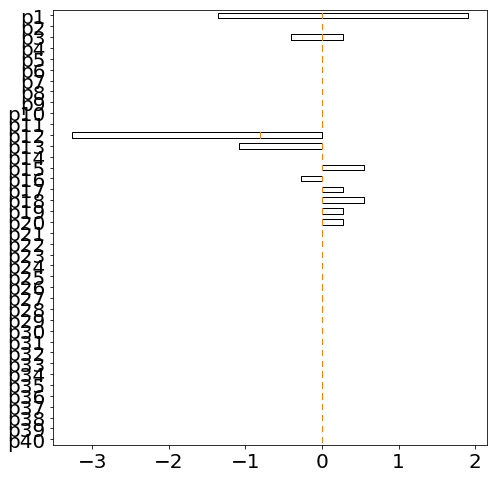

Source data for this figure (header and first rows):
0.000000000000000000e+00, 1.358946010687305472e+00, 3.533259627786986989e+00, -5.163994840611756842e+00, 3.261470425649540150e+00, 0.000000000000000000e+00, 5.435784042749116640e-01, 1.630735212824752534e+00, -6.251151649161598378e+00, 1.358946010687305472e+00, 0.000000000000000000e+00, 0.000000000000000000e+00, 0.000000000000000000e+00, 0.000000000000000000e+00, 0.000000000000000000e+00, 0.000000000000000000e+00, -8.153676064123938083e-01, -1.087156808549858411e+00, -2.174313617099681739e+00, -1.087156808549841092e+00, 0.000000000000000000e+00, -1.087156808549841092e+00, 2.989681223512057784e+00, -3.805048829924452036e+00
1.630735212824769853e+00, 4.348627234199362590e+00, 2.989681223512075547e+00, -4.892205638474292684e+00, 3.805048829924452036e+00, 5.435784042749292055e-01, 1.902524414962217358e+00, 1.358946010687305472e+00, -5.979362447024151095e+00, 1.630735212824770075e+00, 0.000000000000000000e+00, 0.000000000000000000e+00, 0.000000000000000000e+00, 0.000000000000000000e+00, 0.000000000000000000e+00, -8.153676064123760447e-01, -1.902524414962234678e+00, -1.087156808549840870e+00, -1.902524414962234678e+00, -1.358946010687305250e+00, -1.358946010687305250e+00, -3.261470425649540150e+00, 5.435784042749221889e+00, -3.261470425649540150e+00
4.348627234199380354e+00, 3.805048829924451148e+00, 3.533259627786986989e+00, -3.805048829924452036e+00, 0.000000000000000000e+00, 1.902524414962234900e+00, 1.630735212824770075e+00, 1.630735212824752534e+00, -3.805048829924452036e+00, 0.000000000000000000e+00, 0.000000000000000000e+00, 0.000000000000000000e+00, 0.000000000000000000e+00, 0.000000000000000000e+00, 0.000000000000000000e+00, -1.902524414962217136e+00, -1.630735212824770075e+00, -1.358946010687305694e+00, -2.174313617099681739e+00, 0.000000000000000000e+00, -3.533259627786986989e+00, -2.717892021374610945e+00, 5.163994840611756842e+00, -3.805048829924452036e+00
3.805048829924451148e+00, 4.348627234199362590e+00, 0.000000000000000000e+00, 0.000000000000000000e+00, 0.000000000000000000e+00, 1.630735212824769853e+00, 1.902524414962217358e+00, 0.000000000000000000e+00, 0.000000000000000000e+00, 0.000000000000000000e+00, 0.000000000000000000e+00, 0.000000000000000000e+00, 0.000000000000000000e+00, 0.000000000000000000e+00, 0.000000000000000000e+00, -1.630735212824769853e+00, -1.902524414962234678e+00, 0.000000000000000000e+00, 0.000000000000000000e+00, 0.000000000000000000e+00, -2.989681223512075547e+00, -3.261470425649540150e+00, 4.348627234199380354e+00, 0.000000000000000000e+00
4.620416436336826749e+00, 0.000000000000000000e+00, 0.000000000000000000e+00, 0.000000000000000000e+00, 0.000000000000000000e+00, 2.174313617099681295e+00, 0.000000000000000000e+00, 0.000000000000000000e+00, 0.000000000000000000e+00, 0.000000000000000000e+00, 0.000000000000000000e+00, 0.000000000000000000e+00, 0.000000000000000000e+00, 0.000000000000000000e+00, 0.000000000000000000e+00, -1.902524414962217136e+00, 0.000000000000000000e+00, 0.000000000000000000e+00, 0.000000000000000000e+00, 0.000000000000000000e+00, -3.533259627786986989e+00, 0.000000000000000000e+00, 0.000000000000000000e+00, 0.000000000000000000e+00
0.000000000000000000e+00, 0.000000000000000000e+00, 0.000000000000000000e+00, 0.000000000000000000e+00, 0.000000000000000000e+00, 0.000000000000000000e+00, 0.000000000000000000e+00, 0.000000000000000000e+00, 0.000000000000000000e+00, 0.000000000000000000e+00, 0.000000000000000000e+00, 0.000000000000000000e+00, 0.000000000000000000e+00, 0.000000000000000000e+00, 0.000000000000000000e+00, 0.000000000000000000e+00, 0.000000000000000000e+00, 0.000000000000000000e+00, 0.000000000000000000e+00, 0.000000000000000000e+00, 0.000000000000000000e+00, 0.000000000000000000e+00, 0.000000000000000000e+00, 0.000000000000000000e+00
0.000000000000000000e+00, 0.000000000000000000e+00, 0.000000000000000000e+00, 0.000000000000000000e+00, 0.000000000000000000e+00, 0.000000000000000000e+00, 0.000000000000000000e+00, 0.000000000000000000e+00, 0.000000000000000000e+00, 0.000000000000000000e+00, 0.000000000000000000e+00, 0.000000000000000000e+00, 0.000000000000000000e+00, 0.000000000000000000e+00, 0.000000000000000000e+00, 0.000000000000000000e+00, 0.000000000000000000e+00, 0.000000000000000000e+00, 0.000000000000000000e+00, 0.000000000000000000e+00, 0.000000000000000000e+00, 0.000000000000000000e+00, 0.000000000000000000e+00, 0.000000000000000000e+00
0.000000000000000000e+00, 0.000000000000000000e+00, 0.000000000000000000e+00, 0.000000000000000000e+00, 0.000000000000000000e+00, 0.000000000000000000e+00, 0.000000000000000000e+00, 0.000000000000000000e+00, 0.000000000000000000e+00, 0.000000000000000000e+00, 0.000000000000000000e+00, 0.000000000000000000e+00, 0.000000000000000000e+00, 0.000000000000000000e+00, 0.000000000000000000e+00, 0.000000000000000000e+00, 0.000000000000000000e+00, 0.000000000000000000e+00, 0.000000000000000000e+00, 0.000000000000000000e+00, 0.000000000000000000e+00, 0.000000000000000000e+00, 0.000000000000000000e+00, 0.000000000000000000e+00
0.000000000000000000e+00, 0.000000000000000000e+00, 0.000000000000000000e+00, 0.000000000000000000e+00, 0.000000000000000000e+00, 0.000000000000000000e+00, 0.000000000000000000e+00, 0.000000000000000000e+00, 0.000000000000000000e+00, 0.000000000000000000e+00, 0.000000000000000000e+00, 0.000000000000000000e+00, 0.000000000000000000e+00, 0.000000000000000000e+00, 0.000000000000000000e+00, 0.000000000000000000e+00, 0.000000000000000000e+00, 0.000000000000000000e+00, 0.000000000000000000e+00, 0.000000000000000000e+00, 0.000000000000000000e+00, 0.000000000000000000e+00, 0.000000000000000000e+00, 0.000000000000000000e+00
0.000000000000000000e+00, 0.000000000000000000e+00, 0.000000000000000000e+00, 0.000000000000000000e+00, 0.000000000000000000e+00, 0.000000000000000000e+00, 0.000000000000000000e+00, 0.000000000000000000e+00, 0.000000000000000000e+00, 0.000000000000000000e+00, 0.000000000000000000e+00, 0.000000000000000000e+00, 0.000000000000000000e+00, 0.000000000000000000e+00, 0.000000000000000000e+00, 0.000000000000000000e+00, 0.000000000000000000e+00, 0.000000000000000000e+00, 0.000000000000000000e+00, 0.000000000000000000e+00, 0.000000000000000000e+00, 0.000000000000000000e+00, 0.000000000000000000e+00, 0.000000000000000000e+00
0.000000000000000000e+00, 0.000000000000000000e+00, 0.000000000000000000e+00, 0.000000000000000000e+00, 0.000000000000000000e+00, 0.000000000000000000e+00, 0.000000000000000000e+00, 0.000000000000000000e+00, 0.000000000000000000e+00, 0.000000000000000000e+00, 0.000000000000000000e+00, 0.000000000000000000e+00, 0.000000000000000000e+00, 0.000000000000000000e+00, 0.000000000000000000e+00, 0.000000000000000000e+00, 0.000000000000000000e+00, 0.000000000000000000e+00, 0.000000000000000000e+00, 0.000000000000000000e+00, 0.000000000000000000e+00, 0.000000000000000000e+00, 0.000000000000000000e+00, 0.000000000000000000e+00
0.000000000000000000e+00, 0.000000000000000000e+00, 0.000000000000000000e+00, 0.000000000000000000e+00, 0.000000000000000000e+00, 0.000000000000000000e+00, 0.000000000000000000e+00, 0.000000000000000000e+00, 0.000000000000000000e+00, 0.000000000000000000e+00, 0.000000000000000000e+00, 0.000000000000000000e+00, 0.000000000000000000e+00, 0.000000000000000000e+00, 0.000000000000000000e+00, 0.000000000000000000e+00, 0.000000000000000000e+00, 0.000000000000000000e+00, 0.000000000000000000e+00, 0.000000000000000000e+00, 0.000000000000000000e+00, 0.000000000000000000e+00, 0.000000000000000000e+00, 0.000000000000000000e+00
0.000000000000000000e+00, 0.000000000000000000e+00, 0.000000000000000000e+00, 0.000000000000000000e+00, 0.000000000000000000e+00, 0.000000000000000000e+00, 0.000000000000000000e+00, 0.000000000000000000e+00, 0.000000000000000000e+00, 0.000000000000000000e+00, 0.000000000000000000e+00, 0.000000000000000000e+00, 0.000000000000000000e+00, 0.000000000000000000e+00, 0.000000000000000000e+00, 0.000000000000000000e+00, 0.000000000000000000e+00, 0.000000000000000000e+00, 0.000000000000000000e+00, 0.000000000000000000e+00, 0.000000000000000000e+00, 0.000000000000000000e+00, 0.000000000000000000e+00, 0.000000000000000000e+00
0.000000000000000000e+00, 0.000000000000000000e+00, 0.000000000000000000e+00, 0.000000000000000000e+00, 0.000000000000000000e+00, 0.000000000000000000e+00, 0.000000000000000000e+00, 0.000000000000000000e+00, 0.000000000000000000e+00, 0.000000000000000000e+00, 0.000000000000000000e+00, 0.000000000000000000e+00, 0.000000000000000000e+00, 0.000000000000000000e+00, 0.000000000000000000e+00, 0.000000000000000000e+00, 0.000000000000000000e+00, 0.000000000000000000e+00, 0.000000000000000000e+00, 0.000000000000000000e+00, 0.000000000000000000e+00, 0.000000000000000000e+00, 0.000000000000000000e+00, 0.000000000000000000e+00
0.000000000000000000e+00, 0.000000000000000000e+00, 0.000000000000000000e+00, 0.000000000000000000e+00, 0.000000000000000000e+00, 0.000000000000000000e+00, 0.000000000000000000e+00, 0.000000000000000000e+00, 0.000000000000000000e+00, 0.000000000000000000e+00, 0.000000000000000000e+00, 0.000000000000000000e+00, 0.000000000000000000e+00, 0.000000000000000000e+00, 0.000000000000000000e+00, 0.000000000000000000e+00, 0.000000000000000000e+00, 0.000000000000000000e+00, 0.000000000000000000e+00, 0.000000000000000000e+00, 0.000000000000000000e+00, 0.000000000000000000e+00, 0.000000000000000000e+00, 0.000000000000000000e+00
0.000000000000000000e+00, 0.000000000000000000e+00, 0.000000000000000000e+00, 0.000000000000000000e+00, 0.000000000000000000e+00, 0.000000000000000000e+00, 0.000000000000000000e+00, 0.000000000000000000e+00, 0.000000000000000000e+00, 0.000000000000000000e+00, 0.000000000000000000e+00, 0.000000000000000000e+00, 0.000000000000000000e+00, 0.000000000000000000e+00, 0.000000000000000000e+00, 0.000000000000000000e+00, 0.000000000000000000e+00, 0.000000000000000000e+00, 0.000000000000000000e+00, 0.000000000000000000e+00, 0.000000000000000000e+00, 0.000000000000000000e+00, 0.000000000000000000e+00, 0.000000000000000000e+00
0.000000000000000000e+00, 0.000000000000000000e+00, 0.000000000000000000e+00, 0.000000000000000000e+00, 0.000000000000000000e+00, 0.000000000000000000e+00, 0.000000000000000000e+00, 0.000000000000000000e+00, 0.000000000000000000e+00, 0.000000000000000000e+00, 0.000000000000000000e+00, 0.000000000000000000e+00, 0.000000000000000000e+00, 0.000000000000000000e+00, 0.000000000000000000e+00, 0.000000000000000000e+00, 0.000000000000000000e+00, 0.000000000000000000e+00, 0.000000000000000000e+00, 0.000000000000000000e+00, 0.000000000000000000e+00, 0.000000000000000000e+00, 0.000000000000000000e+00, 0.000000000000000000e+00
0.000000000000000000e+00, 0.000000000000000000e+00, 0.000000000000000000e+00, -2.717892021374470612e-01, 5.435784042749292055e-01, 0.000000000000000000e+00, 0.000000000000000000e+00, 0.000000000000000000e+00, -5.435784042749116640e-01, 2.717892021374646028e-01, 0.000000000000000000e+00, 0.000000000000000000e+00, 0.000000000000000000e+00, 0.000000000000000000e+00, 0.000000000000000000e+00, 0.000000000000000000e+00, 0.000000000000000000e+00, 0.000000000000000000e+00, 0.000000000000000000e+00, -2.717892021374472833e-01, 0.000000000000000000e+00, 0.000000000000000000e+00, 0.000000000000000000e+00, 0.000000000000000000e+00
0.000000000000000000e+00, 0.000000000000000000e+00, 5.435784042749290945e-01, -2.717892021374646028e-01, 0.000000000000000000e+00, 0.000000000000000000e+00, 0.000000000000000000e+00, 2.717892021374645473e-01, -2.717892021374646028e-01, 0.000000000000000000e+00, 0.000000000000000000e+00, 0.000000000000000000e+00, 0.000000000000000000e+00, 0.000000000000000000e+00, 0.000000000000000000e+00, 0.000000000000000000e+00, 0.000000000000000000e+00, 0.000000000000000000e+00, -2.717892021374646028e-01, 0.000000000000000000e+00, 0.000000000000000000e+00, 0.000000000000000000e+00, 2.717892021374645473e-01, -2.717892021374646028e-01
0.000000000000000000e+00, 2.717892021374643807e-01, 0.000000000000000000e+00, -2.717892021374470612e-01, 5.435784042749292055e-01, 0.000000000000000000e+00, 0.000000000000000000e+00, 0.000000000000000000e+00, -5.435784042749116640e-01, 2.717892021374646028e-01, 0.000000000000000000e+00, 0.000000000000000000e+00, 0.000000000000000000e+00, 0.000000000000000000e+00, 0.000000000000000000e+00, 0.000000000000000000e+00, -2.717892021374646028e-01, 0.000000000000000000e+00, 0.000000000000000000e+00, -2.717892021374472833e-01, 0.000000000000000000e+00, -5.435784042749292055e-01, 5.435784042749290945e-01, 0.000000000000000000e+00
2.717892021374641587e-01, 0.000000000000000000e+00, 5.435784042749290945e-01, -8.153676064123762668e-01, 2.717892021374646028e-01, 0.000000000000000000e+00, 0.000000000000000000e+00, 2.717892021374645473e-01, -8.153676064123762668e-01, 0.000000000000000000e+00, 0.000000000000000000e+00, 0.000000000000000000e+00, 0.000000000000000000e+00, 0.000000000000000000e+00, 0.000000000000000000e+00, -2.717892021374641587e-01, 0.000000000000000000e+00, -2.717892021374471168e-01, -2.717892021374646028e-01, 0.000000000000000000e+00, -5.435784042749114420e-01, 0.000000000000000000e+00, 2.717892021374645473e-01, -5.435784042749292055e-01
0.000000000000000000e+00, 5.435784042749116640e-01, 0.000000000000000000e+00, 0.000000000000000000e+00, -5.435784042749114420e-01, 0.000000000000000000e+00, 2.717892021374643807e-01, 0.000000000000000000e+00, 2.717892021374646028e-01, -2.717892021374472833e-01, 0.000000000000000000e+00, 0.000000000000000000e+00, 0.000000000000000000e+00, 0.000000000000000000e+00, 0.000000000000000000e+00, 0.000000000000000000e+00, -2.717892021374646028e-01, 0.000000000000000000e+00, 0.000000000000000000e+00, 2.717892021374646028e-01, 0.000000000000000000e+00, -5.435784042749292055e-01, 5.435784042749290945e-01, 0.000000000000000000e+00
5.435784042749292055e-01, 0.000000000000000000e+00, -5.435784042749290945e-01, 5.435784042749116640e-01, 0.000000000000000000e+00, 2.717892021374641587e-01, 0.000000000000000000e+00, -2.717892021374645473e-01, 5.435784042749116640e-01, 0.000000000000000000e+00, 0.000000000000000000e+00, 0.000000000000000000e+00, 0.000000000000000000e+00, 0.000000000000000000e+00, 0.000000000000000000e+00, -2.717892021374641587e-01, -2.717892021374646028e-01, 2.717892021374645473e-01, 2.717892021374646028e-01, 0.000000000000000000e+00, -5.435784042749114420e-01, -2.717892021374646028e-01, 0.000000000000000000e+00, 5.435784042749116640e-01
0.000000000000000000e+00, -8.153676064123938083e-01, 0.000000000000000000e+00, 0.000000000000000000e+00, 0.000000000000000000e+00, 0.000000000000000000e+00, -2.717892021374646028e-01, 0.000000000000000000e+00, -2.717892021374470612e-01, 0.000000000000000000e+00, 0.000000000000000000e+00, 0.000000000000000000e+00, 0.000000000000000000e+00, 0.000000000000000000e+00, 0.000000000000000000e+00, -2.717892021374641587e-01, 2.717892021374643807e-01, 0.000000000000000000e+00, 0.000000000000000000e+00, 0.000000000000000000e+00, -2.717892021374641587e-01, 2.717892021374643807e-01, -5.435784042749116640e-01, 0.000000000000000000e+00
-8.153676064123760447e-01, 0.000000000000000000e+00, 0.000000000000000000e+00, -1.087156808549840870e+00, 2.717892021374610945e+00, -5.435784042749114420e-01, 0.000000000000000000e+00, 0.000000000000000000e+00, -2.174313617099682183e+00, 1.358946010687305472e+00, 0.000000000000000000e+00, 0.000000000000000000e+00, 0.000000000000000000e+00, 0.000000000000000000e+00, 0.000000000000000000e+00, 2.717892021374641587e-01, 0.000000000000000000e+00, 0.000000000000000000e+00, 0.000000000000000000e+00, -1.087156808549841092e+00, 5.435784042749292055e-01, 0.000000000000000000e+00, 0.000000000000000000e+00, 0.000000000000000000e+00
0.000000000000000000e+00, 0.000000000000000000e+00, 2.446102819237146342e+00, -2.989681223512075547e+00, 0.000000000000000000e+00, 0.000000000000000000e+00, 0.000000000000000000e+00, 1.087156808549840870e+00, -2.989681223512075547e+00, 0.000000000000000000e+00, 0.000000000000000000e+00, 0.000000000000000000e+00, 0.000000000000000000e+00, 0.000000000000000000e+00, 0.000000000000000000e+00, 0.000000000000000000e+00, -2.717892021374646028e-01, -1.087156808549840870e+00, -1.630735212824770075e+00, 0.000000000000000000e+00, 0.000000000000000000e+00, -2.717892021374646028e-01, 1.087156808549840870e+00, -2.989681223512075547e+00
0.000000000000000000e+00, 3.261470425649521943e+00, 0.000000000000000000e+00, 0.000000000000000000e+00, 0.000000000000000000e+00, 0.000000000000000000e+00, 1.358946010687305472e+00, 0.000000000000000000e+00, 0.000000000000000000e+00, 0.000000000000000000e+00, 0.000000000000000000e+00, 0.000000000000000000e+00, 0.000000000000000000e+00, 0.000000000000000000e+00, 0.000000000000000000e+00, -2.717892021374641587e-01, -1.358946010687305694e+00, 0.000000000000000000e+00, 0.000000000000000000e+00, 0.000000000000000000e+00, -2.717892021374641587e-01, -2.446102819237146342e+00, 3.261470425649540150e+00, 0.000000000000000000e+00
3.261470425649540594e+00, 0.000000000000000000e+00, 0.000000000000000000e+00, 0.000000000000000000e+00, 0.000000000000000000e+00, 1.630735212824769853e+00, 0.000000000000000000e+00, 0.000000000000000000e+00, 0.000000000000000000e+00, 0.000000000000000000e+00, 0.000000000000000000e+00, 0.000000000000000000e+00, 0.000000000000000000e+00, 0.000000000000000000e+00, 0.000000000000000000e+00, -1.630735212824769853e+00, 0.000000000000000000e+00, 0.000000000000000000e+00, 0.000000000000000000e+00, 0.000000000000000000e+00, -2.717892021374610501e+00, 0.000000000000000000e+00, 0.000000000000000000e+00, 0.000000000000000000e+00
0.000000000000000000e+00, 0.000000000000000000e+00, 0.000000000000000000e+00, 0.000000000000000000e+00, 0.000000000000000000e+00, 0.000000000000000000e+00, 0.000000000000000000e+00, 0.000000000000000000e+00, 0.000000000000000000e+00, 0.000000000000000000e+00, 0.000000000000000000e+00, 0.000000000000000000e+00, 0.000000000000000000e+00, 0.000000000000000000e+00, 0.000000000000000000e+00, 0.000000000000000000e+00, 0.000000000000000000e+00, 0.000000000000000000e+00, 0.000000000000000000e+00, 0.000000000000000000e+00, 0.000000000000000000e+00, 0.000000000000000000e+00, 0.000000000000000000e+00, 0.000000000000000000e+00
0.000000000000000000e+00, 0.000000000000000000e+00, 0.000000000000000000e+00, 0.000000000000000000e+00, 0.000000000000000000e+00, 0.000000000000000000e+00, 0.000000000000000000e+00, 0.000000000000000000e+00, 0.000000000000000000e+00, 0.000000000000000000e+00, 0.000000000000000000e+00, 0.000000000000000000e+00, 0.000000000000000000e+00, 0.000000000000000000e+00, 0.000000000000000000e+00, 0.000000000000000000e+00, 0.000000000000000000e+00, 0.000000000000000000e+00, 0.000000000000000000e+00, 0.000000000000000000e+00, 0.000000000000000000e+00, 0.000000000000000000e+00, 0.000000000000000000e+00, 0.000000000000000000e+00
0.000000000000000000e+00, 0.000000000000000000e+00, 0.000000000000000000e+00, 0.000000000000000000e+00, 0.000000000000000000e+00, 0.000000000000000000e+00, 0.000000000000000000e+00, 0.000000000000000000e+00, 0.000000000000000000e+00, 0.000000000000000000e+00, 0.000000000000000000e+00, 0.000000000000000000e+00, 0.000000000000000000e+00, 0.000000000000000000e+00, 0.000000000000000000e+00, 0.000000000000000000e+00, 0.000000000000000000e+00, 0.000000000000000000e+00, 0.000000000000000000e+00, 0.000000000000000000e+00, 0.000000000000000000e+00, 0.000000000000000000e+00, 0.000000000000000000e+00, 0.000000000000000000e+00
0.000000000000000000e+00, 0.000000000000000000e+00, 0.000000000000000000e+00, 0.000000000000000000e+00, 0.000000000000000000e+00, 0.000000000000000000e+00, 0.000000000000000000e+00, 0.000000000000000000e+00, 0.000000000000000000e+00, 0.000000000000000000e+00, 0.000000000000000000e+00, 0.000000000000000000e+00, 0.000000000000000000e+00, 0.000000000000000000e+00, 0.000000000000000000e+00, 0.000000000000000000e+00, 0.000000000000000000e+00, 0.000000000000000000e+00, 0.000000000000000000e+00, 0.000000000000000000e+00, 0.000000000000000000e+00, 0.000000000000000000e+00, 0.000000000000000000e+00, 0.000000000000000000e+00
0.000000000000000000e+00, 0.000000000000000000e+00, 0.000000000000000000e+00, 0.000000000000000000e+00, 0.000000000000000000e+00, 0.000000000000000000e+00, 0.000000000000000000e+00, 0.000000000000000000e+00, 0.000000000000000000e+00, 0.000000000000000000e+00, 0.000000000000000000e+00, 0.000000000000000000e+00, 0.000000000000000000e+00, 0.000000000000000000e+00, 0.000000000000000000e+00, 0.000000000000000000e+00, 0.000000000000000000e+00, 0.000000000000000000e+00, 0.000000000000000000e+00, 0.000000000000000000e+00, 0.000000000000000000e+00, 0.000000000000000000e+00, 0.000000000000000000e+00, 0.000000000000000000e+00
0.000000000000000000e+00, 0.000000000000000000e+00, 0.000000000000000000e+00, 2.717892021374646028e-01, -5.435784042749114420e-01, 0.000000000000000000e+00, 0.000000000000000000e+00, 0.000000000000000000e+00, 5.435784042749292055e-01, -2.717892021374472833e-01, 0.000000000000000000e+00, 0.000000000000000000e+00, 0.000000000000000000e+00, 0.000000000000000000e+00, 0.000000000000000000e+00, 0.000000000000000000e+00, 0.000000000000000000e+00, 0.000000000000000000e+00, 0.000000000000000000e+00, 2.717892021374646028e-01, 0.000000000000000000e+00, 0.000000000000000000e+00, 0.000000000000000000e+00, 0.000000000000000000e+00
0.000000000000000000e+00, 0.000000000000000000e+00, -5.435784042749290945e-01, 8.153676064123762668e-01, 0.000000000000000000e+00, 0.000000000000000000e+00, 0.000000000000000000e+00, -2.717892021374645473e-01, 8.153676064123762668e-01, 0.000000000000000000e+00, 0.000000000000000000e+00, 0.000000000000000000e+00, 0.000000000000000000e+00, 0.000000000000000000e+00, 0.000000000000000000e+00, 0.000000000000000000e+00, 0.000000000000000000e+00, 5.435784042749292055e-01, 2.717892021374646028e-01, 0.000000000000000000e+00, 0.000000000000000000e+00, 0.000000000000000000e+00, -2.717892021374645473e-01, 8.153676064123762668e-01
0.000000000000000000e+00, -1.087156808549841092e+00, 0.000000000000000000e+00, 3.261470425649540150e+00, -6.794730053436526696e+00, 0.000000000000000000e+00, -5.435784042749292055e-01, 0.000000000000000000e+00, 1.358946010687305472e+00, -7.610097659848902296e+00, 0.000000000000000000e+00, 0.000000000000000000e+00, 0.000000000000000000e+00, 0.000000000000000000e+00, 0.000000000000000000e+00, 0.000000000000000000e+00, 2.717892021374643807e-01, 0.000000000000000000e+00, 0.000000000000000000e+00, -2.446102819237145454e+00, 0.000000000000000000e+00, 8.153676064123762668e-01, -8.153676064123762668e-01, 0.000000000000000000e+00
-1.087156808549840648e+00, 0.000000000000000000e+00, -1.630735212824770075e+00, 2.446102819237146342e+00, -2.446102819237146342e+00, -5.435784042749114420e-01, 0.000000000000000000e+00, 2.446102819237145454e+00, 1.087156808549840870e+00, -2.446102819237146342e+00, 0.000000000000000000e+00, 0.000000000000000000e+00, 0.000000000000000000e+00, 0.000000000000000000e+00, 0.000000000000000000e+00, 2.717892021374641587e-01, 0.000000000000000000e+00, -1.902524414962234678e+00, -8.153676064123762668e-01, -1.358946010687305472e+00, 8.153676064123764888e-01, 0.000000000000000000e+00, -1.902524414962234678e+00, 5.435784042749221001e+00
0.000000000000000000e+00, 0.000000000000000000e+00, 2.989681223512057784e+00, 0.000000000000000000e+00, -5.435784042749116640e-01, 0.000000000000000000e+00, 0.000000000000000000e+00, 1.358946010687305472e+00, 0.000000000000000000e+00, -1.087156808549840870e+00, 0.000000000000000000e+00, 0.000000000000000000e+00, 0.000000000000000000e+00, 0.000000000000000000e+00, 0.000000000000000000e+00, 0.000000000000000000e+00, 0.000000000000000000e+00, -1.358946010687305694e+00, 0.000000000000000000e+00, 0.000000000000000000e+00, 0.000000000000000000e+00, 0.000000000000000000e+00, -2.174313617099699059e+00, 2.989681223512075547e+00
-4.348627234199380354e+00, 3.261470425649540594e+00, 0.000000000000000000e+00, 1.087156808549840648e+00, -2.989681223512058228e+00, -4.348627234199380354e+00, 1.358946010687305694e+00, 0.000000000000000000e+00, 5.435784042749116640e-01, -4.076838032061916195e+00, 0.000000000000000000e+00, 0.000000000000000000e+00, 0.000000000000000000e+00, 0.000000000000000000e+00, 0.000000000000000000e+00, -2.446102819237145454e+00, -1.358946010687305250e+00, 0.000000000000000000e+00, -5.435784042749292055e-01, -8.153676064123762668e-01, -4.348627234199380354e+00, -2.446102819237146342e+00, 0.000000000000000000e+00, 5.435784042749116640e-01
-1.902524414962234678e+00, -1.902524414962234678e+00, 2.446102819237145454e+00, 0.000000000000000000e+00, -1.902524414962234678e+00, 5.435784042749221889e+00, 3.533259627786986989e+00, 2.174313617099681295e+00, 8.153676064123762668e-01, -2.717892021374646028e-01, 0.000000000000000000e+00, 0.000000000000000000e+00, 0.000000000000000000e+00, 0.000000000000000000e+00, 0.000000000000000000e+00, -1.358946010687305694e+00, -1.902524414962234678e+00, -2.446102819237146342e+00, -2.989681223512075547e+00, -1.902524414962234678e+00, -4.892205638474292684e+00, -5.979362447024151095e+00, -1.902524414962234678e+00, -2.717892021374610945e+00
